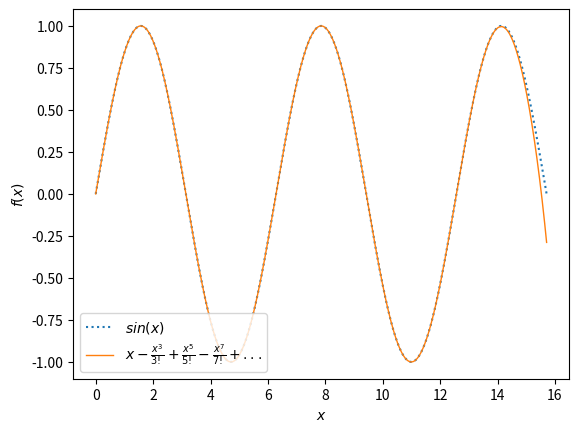

The script that saved this image:
import matplotlib.pyplot as plt
import numpy as np
from math import factorial


if __name__ == "__main__":

    def y(x):
        return np.sin(x)

    def series(x, n):
        """
        sin x = x - (x^3 / 3!) + (x^5 / 5!) - (x^7 / 7!) + ...
        """
        result = x
        constant = -1
        denom = 3
        for _ in range(n):
            result += constant * x**denom / factorial(denom)
            constant = -constant
            denom += 2
        return result

    x = np.linspace(0, 5*np.pi, 3001)

    plt.plot(x, y(x), linestyle=":", label='$sin(x)$')
    plt.plot(x, [series(i, 19) for i in x], linewidth=1, label='$x - \\frac{x^3}{3!} + \\frac{x^5}{5!} - \\frac{x^7}{7!} + ...$')
    plt.legend(loc='lower left')
    plt.xlabel('$x$')
    plt.ylabel('$f(x)$')
    plt.show()